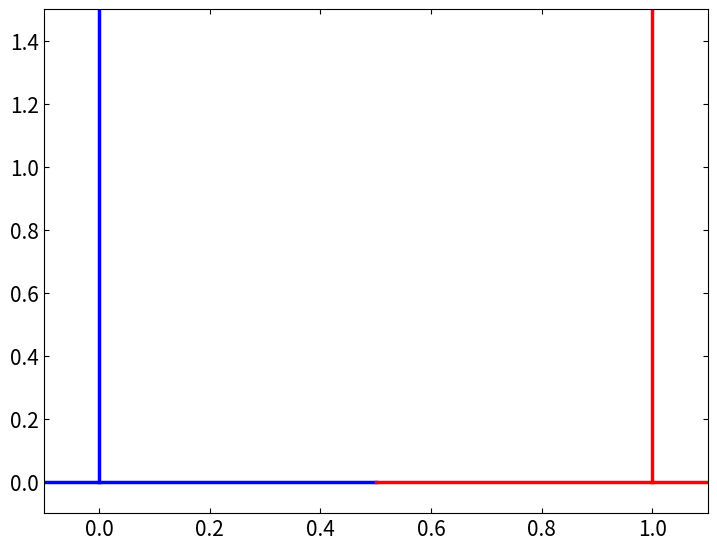

Reproduce this figure in Python. (Note: this script raises an exception after producing the figure.)
"""Draw schematic delta locations; MathJax labels and weights live in QMD."""
from pathlib import Path

import matplotlib
matplotlib.use("Agg")
import matplotlib.pyplot as plt
import numpy as np

fig, ax = plt.subplots(figsize=(8, 6))
fig.subplots_adjust(left=0.14, right=0.97, bottom=0.13, top=0.97)
# Vertical lines denote singular locations, not finite delta heights.
ax.plot([-0.1, 0.5], [0, 0], color="blue", linewidth=2.5)
ax.plot([0.5, 1.1], [0, 0], color="red", linewidth=2.5)
ax.axvline(0, ymin=0.0625, color="blue", linewidth=2.5)
ax.axvline(1, ymin=0.0625, color="red", linewidth=2.5)
ax.set(xlim=(-0.1, 1.1), ylim=(-0.1, 1.5),
       xticks=np.linspace(0, 1, 6), yticks=np.arange(0, 1.5, 0.2))
ax.tick_params(direction="in", top=True, right=True, labelsize=15)
fig.savefig(Path(__file__).with_name("two-deltas.svg"))
plt.close(fig)
